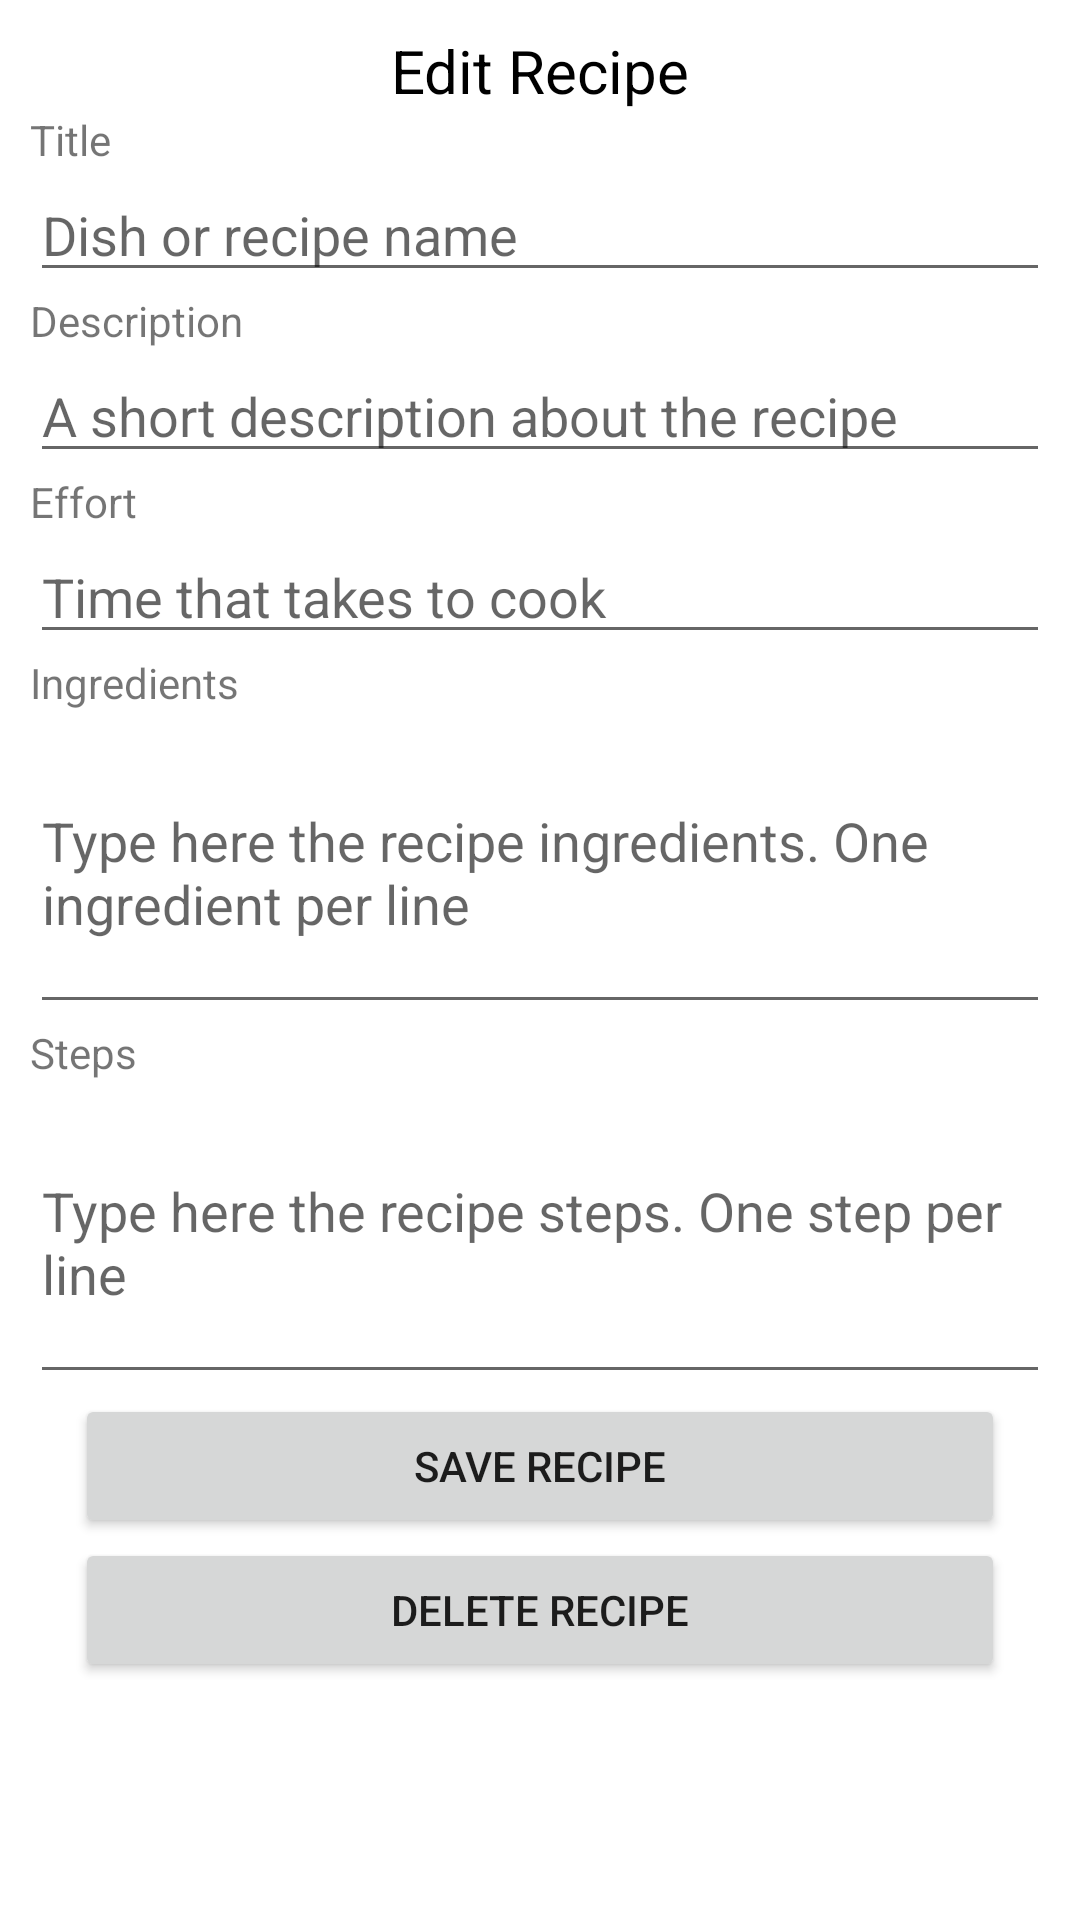

Write the Android layout XML for this screen, with the resource values it uses.
<!-- AndroidManifest.xml: application theme Theme.Foodplanner0_1 -->
<!-- res/layout/fragment_edit_recipe.xml -->
<?xml version="1.0" encoding="utf-8"?>
<ScrollView
    xmlns:android="http://schemas.android.com/apk/res/android"
    android:layout_height="match_parent"
    android:layout_width="match_parent">
    <LinearLayout
        xmlns:android="http://schemas.android.com/apk/res/android"
        android:layout_width="match_parent"
        android:layout_height="match_parent"
        android:orientation="vertical"
        android:layout_margin="10sp">

        <TextView
            android:textAlignment="center"
            android:layout_width="match_parent"
            android:layout_height="wrap_content"
            android:text="Edit Recipe"
            android:textColor="@color/black"
            android:textSize="20sp"/>

        <TextView
            android:layout_width="wrap_content"
            android:text="Title"
            android:layout_height="wrap_content" />
        <EditText
            android:layout_width="match_parent"
            android:layout_height="wrap_content"
            android:id="@+id/recipe_title"
            android:hint="Dish or recipe name">
        </EditText>

        <TextView
            android:layout_width="wrap_content"
            android:text="Description"
            android:layout_height="wrap_content" />
        <EditText
            android:id="@+id/recipe_description"
            android:layout_width="match_parent"
            android:layout_height="wrap_content"
            android:hint="A short description about the recipe">
        </EditText>

        <TextView
            android:layout_width="wrap_content"
            android:text="Effort"
            android:layout_height="wrap_content" />
        <EditText
            android:id="@+id/recipe_effort"
            android:layout_width="match_parent"
            android:layout_height="wrap_content"
            android:hint="Time that takes to cook">
        </EditText>

        <TextView
            android:layout_width="wrap_content"
            android:text="Ingredients"
            android:layout_height="wrap_content" />
        <EditText
            android:lines="4"
            android:layout_width="match_parent"
            android:layout_height="wrap_content"
            android:id="@+id/ingredients_input"
            android:hint="Type here the recipe ingredients. One ingredient per line">
        </EditText>

        <TextView
            android:layout_width="wrap_content"
            android:text="Steps"
            android:layout_height="wrap_content" />
        <EditText
            android:lines="4"
            android:layout_width="match_parent"
            android:id="@+id/steps_input"
            android:layout_height="wrap_content"
            android:hint="Type here the recipe steps. One step per line">
        </EditText>

        <Button
            android:layout_width="match_parent"
            android:layout_height="wrap_content"
            android:id="@+id/recipe_save"
            android:text="Save recipe"
            android:layout_marginHorizontal="15dp"/>

        <Button
            android:layout_width="match_parent"
            android:layout_height="wrap_content"
            android:id="@+id/recipe_delete"
            android:text="Delete recipe"
            android:layout_marginHorizontal="15dp"/>

    </LinearLayout>
</ScrollView>
<!-- resources referenced by this layout -->
<resources>
  <color name="black">#FF000000</color>
  <style name="Theme.Foodplanner0_1" parent="Theme.MaterialComponents.DayNight.DarkActionBar">
          
          <item name="colorPrimary">@color/teal_1</item>
          <item name="colorPrimaryVariant">@color/teal_2</item>
          <item name="colorOnPrimary">@color/white</item>
          
          <item name="colorSecondary">@color/orange1</item>
          <item name="colorSecondaryVariant">@color/orange0</item>
          <item name="colorOnSecondary">@color/black</item>
          
          <item name="android:statusBarColor">?attr/colorPrimaryVariant</item>
          
      </style>
  <color name="teal_1">#26a69a</color>
  <color name="teal_2">#1a746b</color>
  <color name="white">#FFFFFFFF</color>
  <color name="orange1">#ffa726</color>
  <color name="orange0">#ffb851</color>
</resources>
